Image classification data set "output_BTC" (ZheNiuNick/Fintech_533_project on GitHub). Class labels (2): downtrend, uptrend.

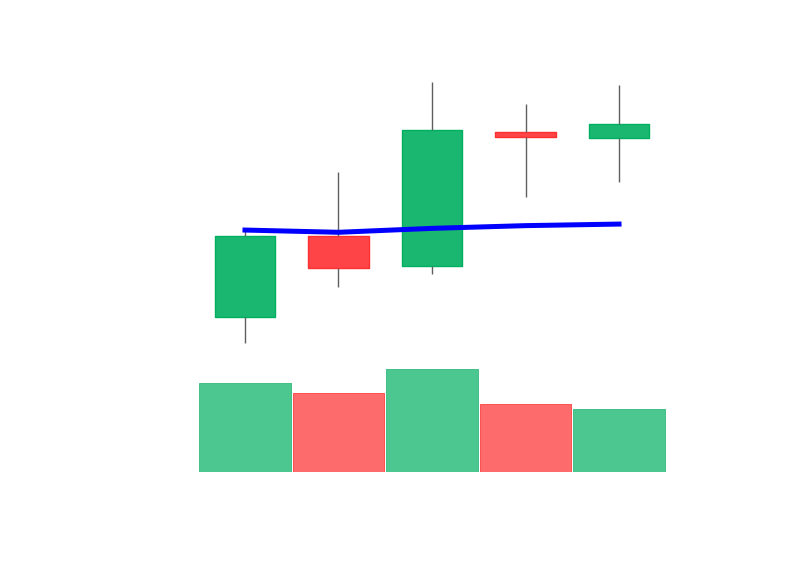
Label: uptrend

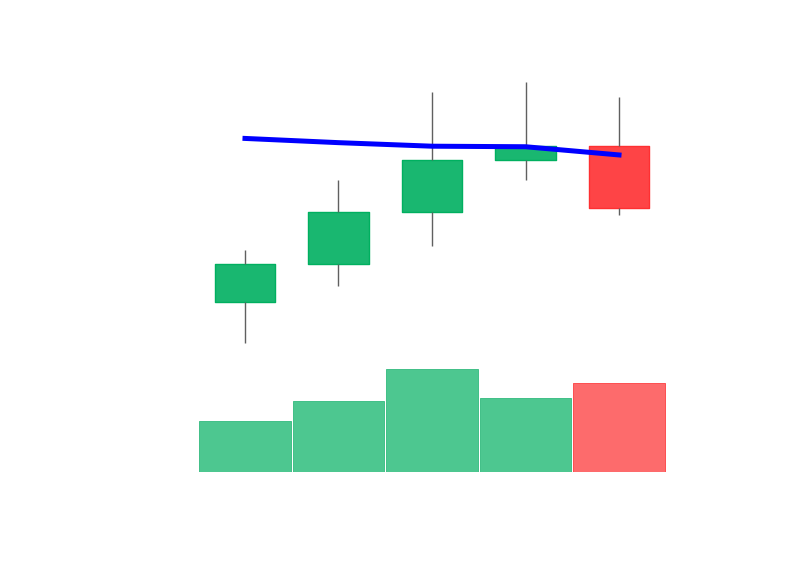
Label: downtrend

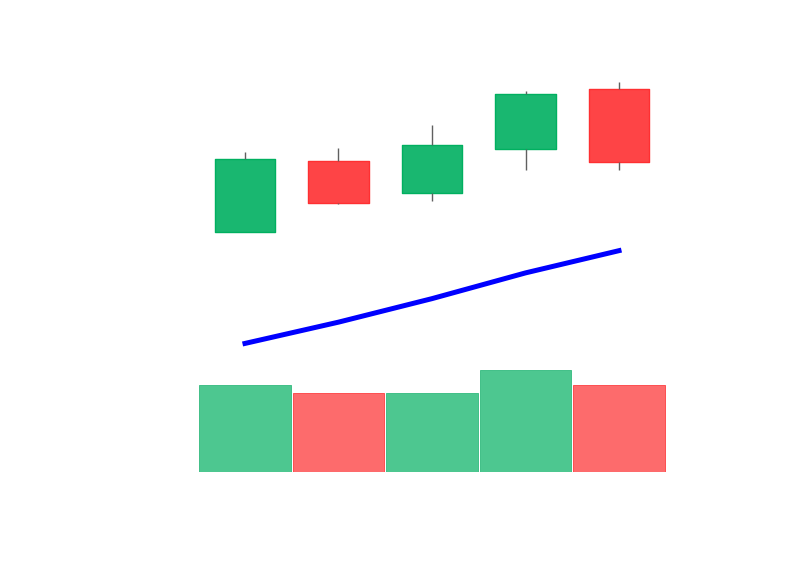
Label: uptrend

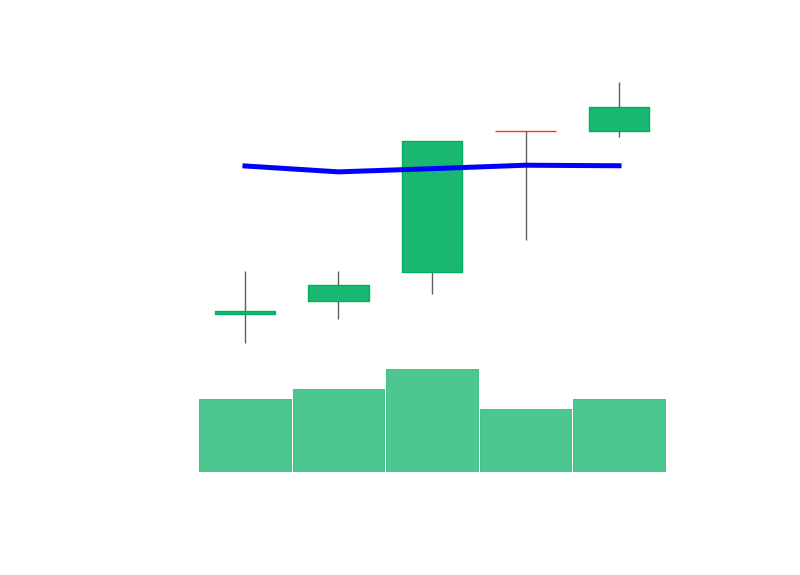
Label: uptrend

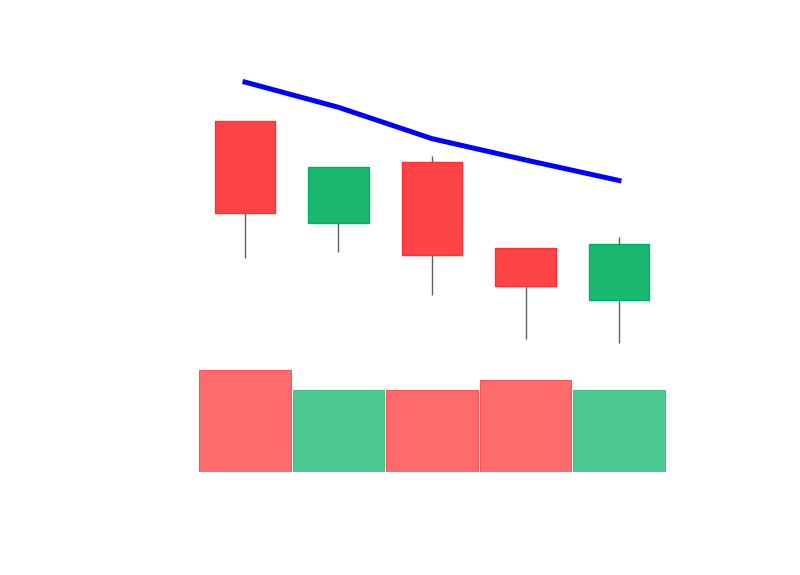
Label: downtrend

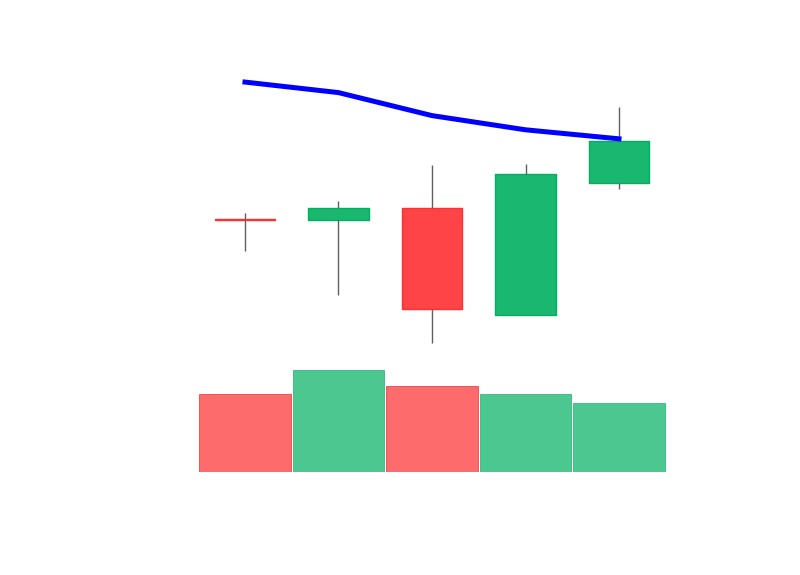
Label: downtrend
